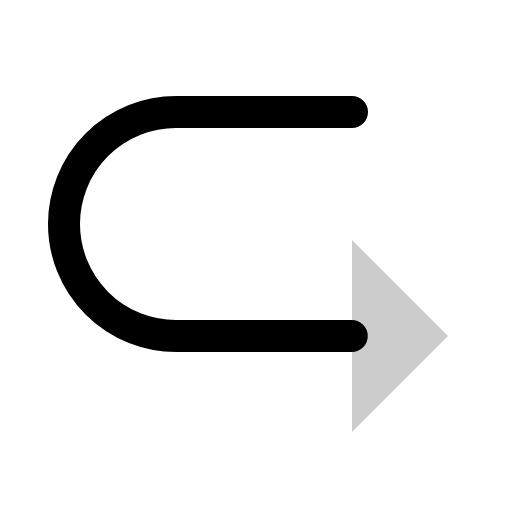
t = 0.00 s
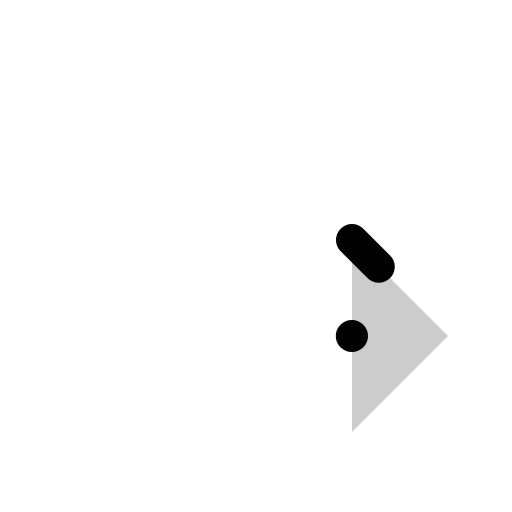
t = 0.30 s
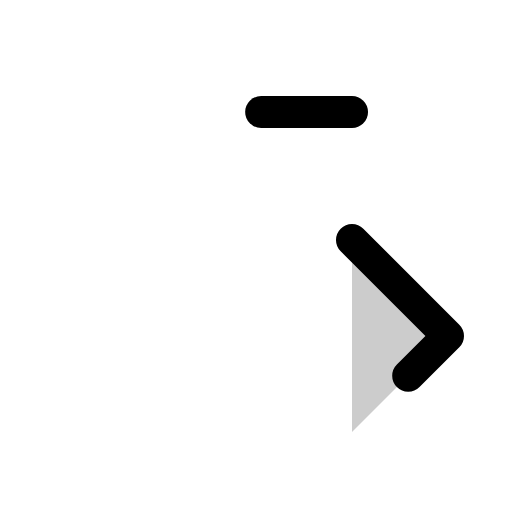
t = 0.68 s
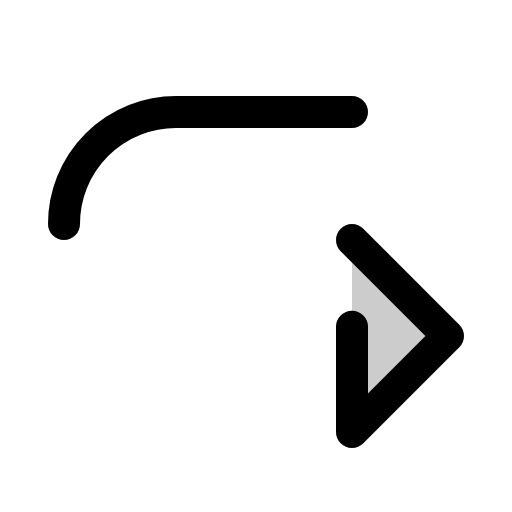
t = 1.05 s
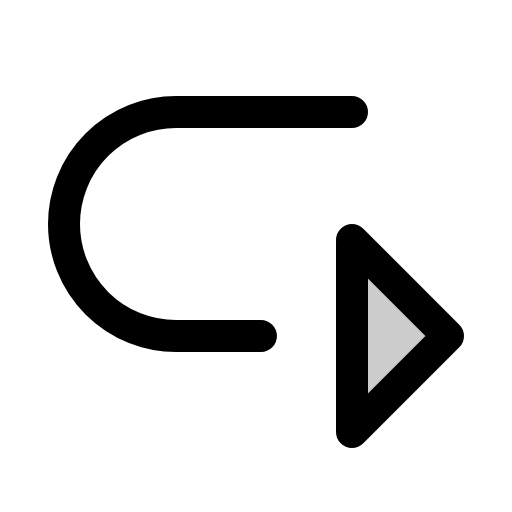
t = 1.43 s
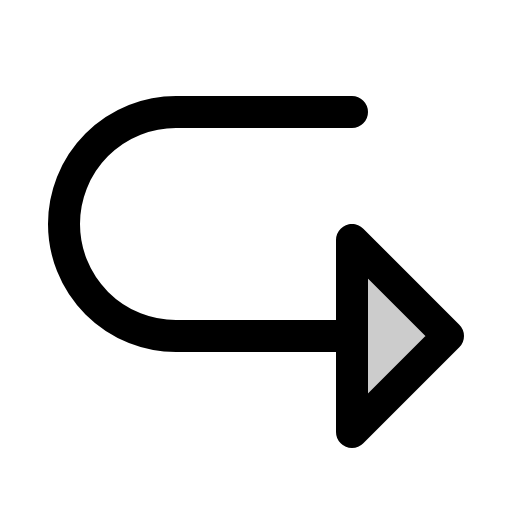
t = 1.80 s

The animated SVG that drew these frames (rendered in a browser with its animation timeline set to each time). Animation: 1 CSS @keyframes rule; one cycle of 1.80 s.

<svg xmlns="http://www.w3.org/2000/svg" viewBox="0 0 256 256">
  <style>
    .draw-line {
      stroke-dasharray: 1;
      stroke-dashoffset: 0;
    }
    svg:hover .draw-line {
      animation: phosphor-draw-in 1.5s ease-in-out forwards;
    }
    @keyframes phosphor-draw-in {
      from { stroke-dashoffset: 1; }
      to { stroke-dashoffset: 0; }
    }
  </style><rect width="256" height="256" fill="none"/><polygon points="176 120 224 168 176 216 176 120" opacity="0.2"/><polygon points="176 120 224 168 176 216 176 120" fill="none" stroke="currentColor" stroke-linecap="round" stroke-linejoin="round" stroke-width="16" class="draw-line" pathLength="1" style="animation-delay: 0s"/><path d="M176,56H88a56,56,0,0,0-56,56h0a56,56,0,0,0,56,56h88" fill="none" stroke="currentColor" stroke-linecap="round" stroke-linejoin="round" stroke-width="16" class="draw-line" pathLength="1" style="animation-delay: 0.3s"/></svg>
